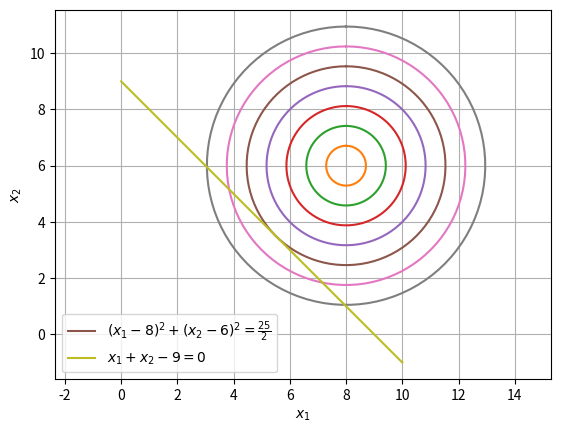

Here is the Python script that generated this plot:
import numpy as np
import matplotlib.pyplot as plt

#Plotting the circle
x = 8*np.ones(8)
y = 6*np.ones(8)
r = np.arange(8)/np.sqrt(2)
phi = np.linspace(0.0,2*np.pi,100)
na=np.newaxis
# the first axis of these arrays varies the angle, 
# the second varies the circles
x_line = x[na,:]+r[na,:]*np.sin(phi[:,na])
y_line = y[na,:]+r[na,:]*np.cos(phi[:,na])
ax=plt.plot(x_line,y_line,'-')

#Plotting the line
x1 = np.linspace(0,10,100)
x2 = 9*np.ones(100) - x1
bx=plt.plot(x1,x2,label="$x_1+x_2-9=0$")
plt.axis('equal')
plt.grid()
plt.xlabel('$x_1$')
plt.ylabel('$x_2$')
plt.legend([ax[5], bx[0]],['$(x_1-8)^2+(x_2- 6)^2=\\frac{25}{2}$','$x_1+x_2-9=0$'], loc='best')

#plt.savefig('../figs/2.1.eps')
plt.show()









